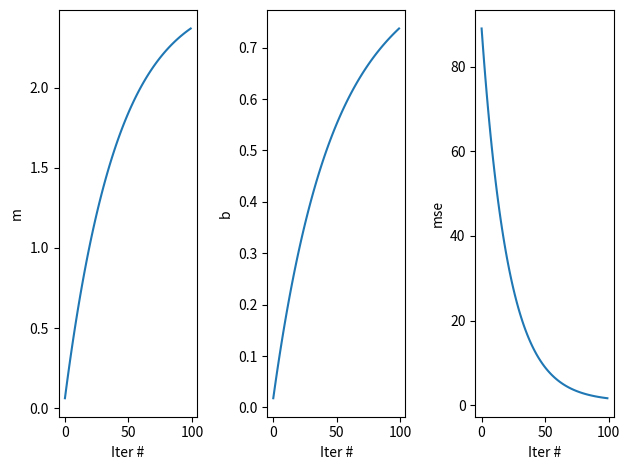

Reproduce this figure in Python.
import numpy as np
import matplotlib.pyplot as plt
import pandas as pd


def gradient_descent(x, y):
    m_curr = b_curr = 0
    max_iter = 100
    n = float(len(x))
    lr = 0.001
    vals = np.zeros((max_iter, 4))
    for _iter in range(max_iter):
        y_predict = m_curr * x + b_curr
        md = -(2 / n) * np.sum(x * (y + -y_predict))
        bd = -(2 / n) * np.sum(y - y_predict)
        m_curr -= lr * md
        b_curr -= lr * bd
        cost_val = np.sum(np.square(y - y_predict)) / n
        vals[_iter][0] = _iter
        vals[_iter][1] = m_curr
        vals[_iter][2] = b_curr
        vals[_iter][3] = cost_val
        # print(f'Iter:{i}-->m={m_curr:.4f} b={b_curr:.4f} cost={cost_val:.4f}')

    df = pd.DataFrame(data=vals, columns=['iter', 'm', 'b', 'mse'])
    df.set_index(['iter'], inplace=True)
    return df


if __name__ == '__main__':
    x = np.array([1, 2, 3, 4, 5])
    y = np.array([5, 7, 9, 11, 13])
    df_m_b_mse = gradient_descent(x, y)
    fig, ax = plt.subplots(nrows=1, ncols=3)

    for i, ax_ in enumerate(ax):
        df_m_b_mse[df_m_b_mse.columns[i]].plot(ax=ax_)
        ax_.set_xlabel('Iter #')
        ax_.set_ylabel(df_m_b_mse.columns[i])

    plt.tight_layout()
    plt.show()
